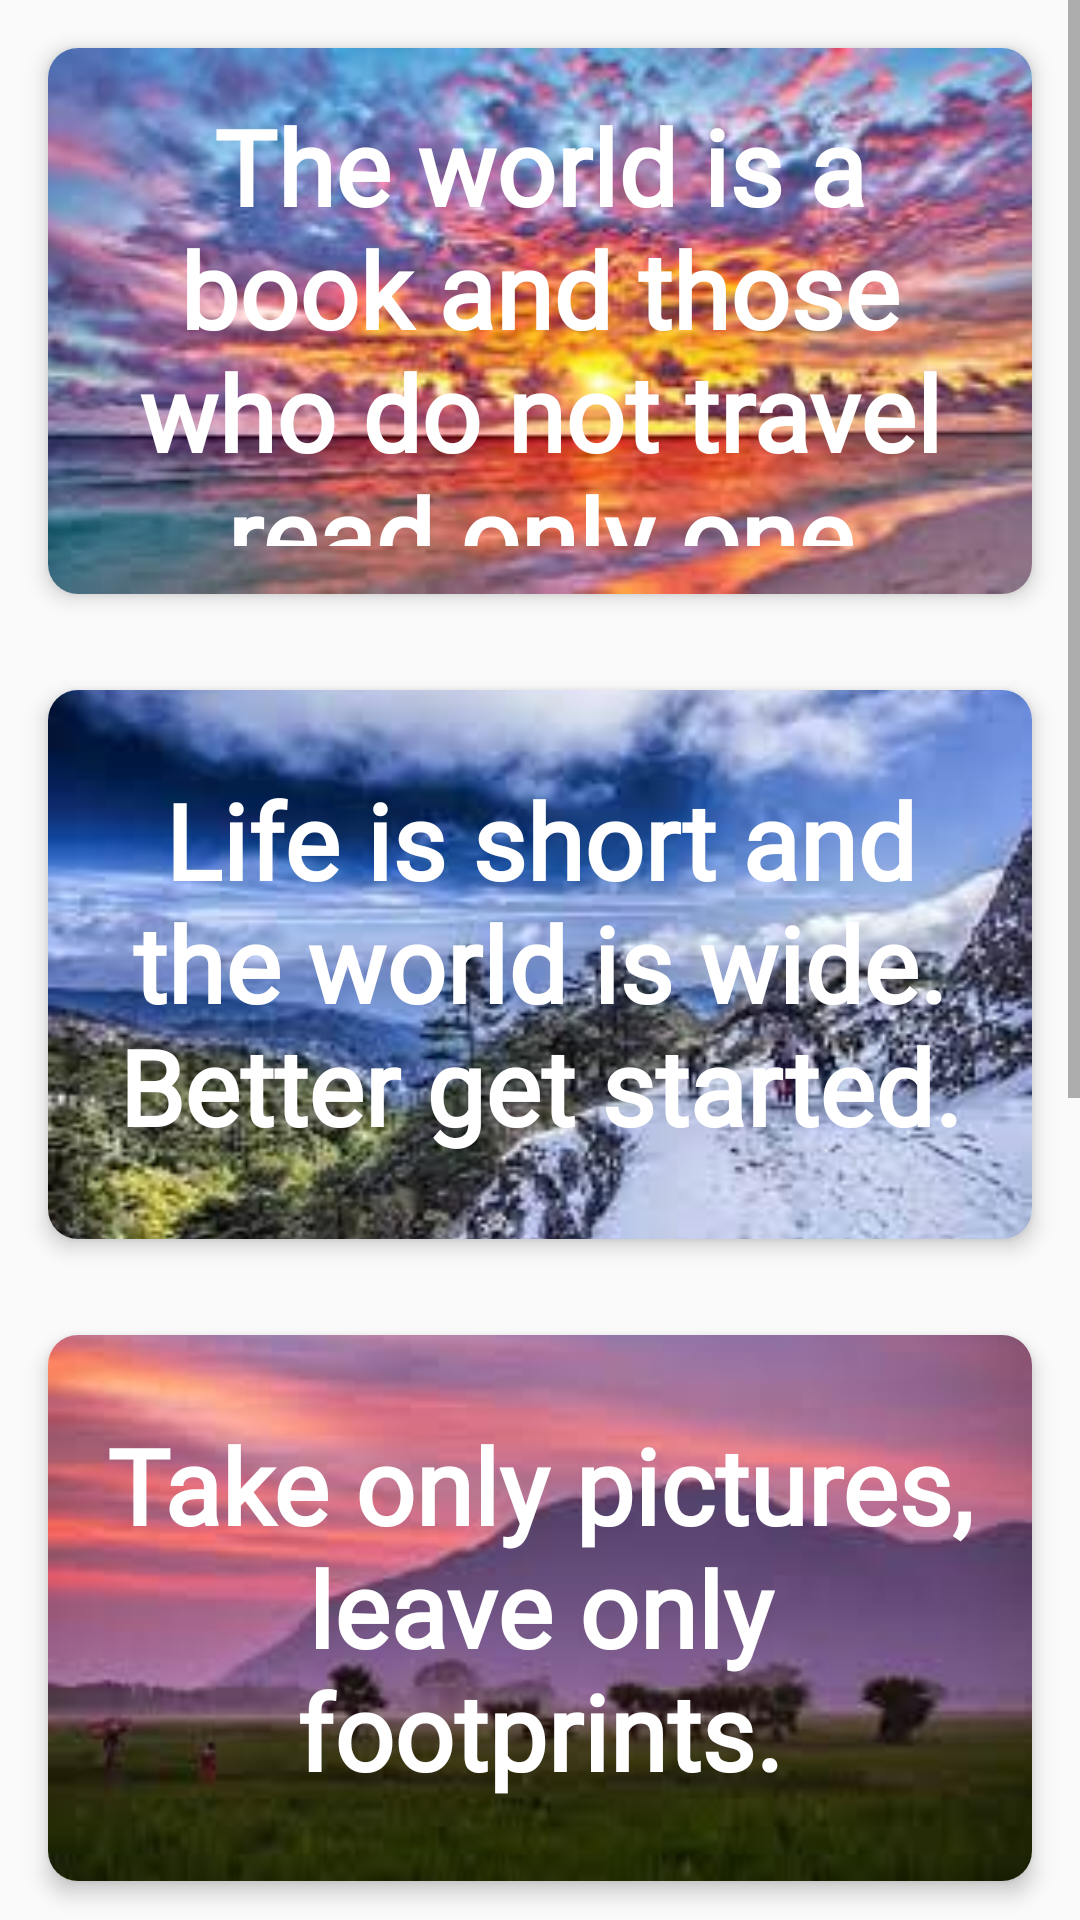

Layout XML and referenced resources for this Android screen:
<!-- AndroidManifest.xml: application theme Theme.HackathonAppNew -->
<!-- res/layout/fragment_home.xml -->
<?xml version="1.0" encoding="utf-8"?>
<ScrollView xmlns:android="http://schemas.android.com/apk/res/android"
    xmlns:app="http://schemas.android.com/apk/res-auto"
    xmlns:tools="http://schemas.android.com/tools"
    android:layout_width="match_parent"
    android:layout_height="match_parent"
    tools:context=".ui.home.HomeFragment">
    <LinearLayout
        android:layout_width="match_parent"
        android:layout_height="match_parent"
        android:orientation="vertical">
    <androidx.cardview.widget.CardView
        android:id="@+id/cardView"
        android:layout_width="match_parent"
        android:layout_height="wrap_content"
        android:layout_margin="16dp"
        android:layout_marginBottom="40dp"
        app:cardCornerRadius="10dp"
        app:cardElevation="4dp"
        tools:ignore="MissingConstraints">

        
        <ImageView
            android:id="@+id/backgroundImage"
            android:layout_width="match_parent"
            android:layout_height="match_parent"
            android:scaleType="centerCrop"
            android:src="@drawable/img1" />

        
        <TextView
            android:id="@+id/quoteTextView"
            android:layout_width="match_parent"
            android:layout_height="182dp"
            android:fontFamily="@font/allura"
            android:gravity="center"
            android:padding="16dp"
            android:text="The world is a book and those who do not travel read only one page."
            android:textColor="#FFFFFF"
            android:textSize="35sp"
            android:textStyle="bold"
            tools:ignore="HardcodedText" />

    </androidx.cardview.widget.CardView>
    <androidx.cardview.widget.CardView
        android:id="@+id/cardlView"
        android:layout_width="match_parent"
        android:layout_height="wrap_content"
        android:layout_margin="16dp"
        android:layout_marginBottom="40dp"
        app:cardCornerRadius="10dp"
        app:cardElevation="4dp"
        tools:ignore="MissingConstraints">

        
        <ImageView
            android:id="@+id/mkm"
            android:layout_width="match_parent"
            android:layout_height="match_parent"
            android:scaleType="centerCrop"
            android:src="@drawable/img2" />

        
        <TextView
            android:id="@+id/opk"
            android:layout_width="match_parent"
            android:layout_height="182dp"
            android:fontFamily="@font/allura"
            android:gravity="center"
            android:padding="16dp"
            android:text="Life is short and the world is wide. Better get started."
            android:textColor="#FFFFFF"
            android:textSize="35sp"
            android:textStyle="bold"
            tools:ignore="HardcodedText" />

    </androidx.cardview.widget.CardView>

    <androidx.cardview.widget.CardView
        android:id="@+id/cardzlView"
        android:layout_width="match_parent"
        android:layout_height="wrap_content"
        android:layout_margin="16dp"
        android:layout_marginBottom="40dp"
        app:cardCornerRadius="10dp"
        app:cardElevation="4dp"
        tools:ignore="MissingConstraints">

        
        <ImageView
            android:id="@+id/makam"
            android:layout_width="match_parent"
            android:layout_height="match_parent"
            android:scaleType="centerCrop"
            android:src="@drawable/img3" />

        
        <TextView
            android:id="@+id/oapk"
            android:layout_width="match_parent"
            android:layout_height="182dp"
            android:fontFamily="@font/allura"
            android:gravity="center"
            android:padding="16dp"
            android:text="Take only pictures, leave only footprints."
            android:textColor="#FFFFFF"
            android:textSize="35sp"
            android:textStyle="bold"
            tools:ignore="HardcodedText" />

    </androidx.cardview.widget.CardView>
        <androidx.cardview.widget.CardView
            android:id="@+id/cardzlaaView"
            android:layout_width="match_parent"
            android:layout_height="wrap_content"
            android:layout_margin="16dp"
            android:layout_marginBottom="40dp"
            app:cardCornerRadius="10dp"
            app:cardElevation="4dp"
            tools:ignore="MissingConstraints">

            
            <ImageView
                android:id="@+id/makqam"
                android:layout_width="match_parent"
                android:layout_height="match_parent"
                android:scaleType="centerCrop"
                android:src="@drawable/img5" />

            
            <TextView
                android:id="@+id/oaqqpk"
                android:layout_width="match_parent"
                android:layout_height="182dp"
                android:fontFamily="@font/allura"
                android:gravity="center"
                android:padding="16dp"
                android:text="Take only pictures, leave only footprints."
                android:textColor="#3F51B5"
                android:textSize="35sp"
                android:textStyle="bold"
                tools:ignore="HardcodedText" />

        </androidx.cardview.widget.CardView>
    </LinearLayout>
</ScrollView>
<!-- resources referenced by this layout -->
<resources>
  <!-- drawable img1: jpg bitmap (drawable, 12996 bytes) -->
  <!-- drawable img2: jpg bitmap (drawable, 14130 bytes) -->
  <!-- drawable img3: jpg bitmap (drawable, 5513 bytes) -->
  <!-- drawable img5: png bitmap (drawable, 663245 bytes) -->
  <style name="Theme.HackathonAppNew" parent="Base.Theme.HackathonAppNew" />
  <style name="Base.Theme.HackathonAppNew" parent="Theme.AppCompat.DayNight.DarkActionBar">
          
          
      </style>
</resources>
